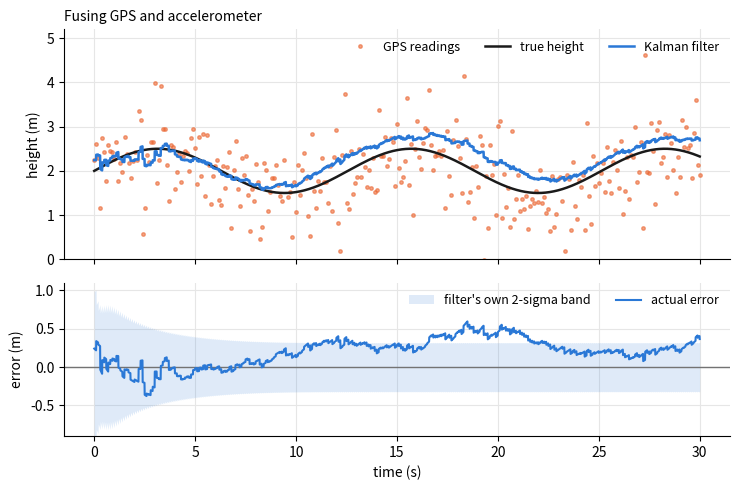

Write Python code to recreate this figure.
import os

import numpy as np

import matplotlib
matplotlib.use("Agg")
import matplotlib.pyplot as plt

DURATION = 30.0
DT = 0.01
GPS_EVERY = 10
GPS_NOISE = 0.7
ACCEL_NOISE = 0.2
ACCEL_BIAS = 0.05
SEED = 1
ASSUMED_ACCEL_NOISE = 0.3


def main():
    rng = np.random.default_rng(SEED)
    t = np.arange(0.0, DURATION + DT / 2, DT)
    true_height = 2.0 + 0.5 * np.sin(0.5 * t)
    true_speed = 0.25 * np.cos(0.5 * t)
    true_accel = -0.125 * np.sin(0.5 * t)
    gps = true_height[::GPS_EVERY] + rng.normal(0.0, GPS_NOISE, len(t[::GPS_EVERY]))
    accel = true_accel + ACCEL_BIAS + rng.normal(0.0, ACCEL_NOISE, len(t))

    x = np.array([gps[0], 0.0])
    P = np.diag([GPS_NOISE ** 2, 1.0])
    F = np.array([[1.0, DT], [0.0, 1.0]])
    B = np.array([0.5 * DT * DT, DT])
    Q = np.outer(B, B) * ASSUMED_ACCEL_NOISE ** 2
    H = np.array([1.0, 0.0])
    R = GPS_NOISE ** 2
    estimate = []
    spread = []
    gains = []
    for i in range(len(t)):
        if i % GPS_EVERY == 0:
            K = P @ H / (H @ P @ H + R)
            x = x + K * (gps[i // GPS_EVERY] - H @ x)
            P = P - np.outer(K, H @ P)
            gains.append(K[0])
        estimate.append(x[0])
        spread.append(np.sqrt(P[0, 0]))
        x = F @ x + B * accel[i]
        P = F @ P @ F.T + Q
    estimate = np.array(estimate)
    spread = np.array(spread)

    settled = t >= 5.0
    gps_error = gps - true_height[::GPS_EVERY]
    kalman_error = estimate - true_height
    print("after the first 5 s:")
    print("  GPS alone            rms error %.3f m, worst %.2f m" % (np.sqrt((gps_error[5 * 10:] ** 2).mean()), np.abs(gps_error[5 * 10:]).max()))
    print("  Kalman filter        rms error %.3f m, worst %.2f m" % (np.sqrt((kalman_error[settled] ** 2).mean()), np.abs(kalman_error[settled]).max()))
    print("  accelerometer alone  error at 30 s: about 22 m (lesson 1)")
    print("weight given to each GPS reading: first %.2f, after 1 s %.2f, at the end %.3f" % (gains[0], gains[10], gains[-1]))
    print("the filter's own estimate of its uncertainty at the end: %.2f m" % spread[-1])

    os.makedirs("results", exist_ok=True)
    fig, (top, bottom) = plt.subplots(2, 1, figsize=(7.5, 5.0), sharex=True, gridspec_kw={"height_ratios": [1.5, 1]})
    top.plot(t[::GPS_EVERY], gps, linestyle="none", marker="o", markersize=2.5, color="#eb6834", alpha=0.6, label="GPS readings")
    top.plot(t, true_height, color="0.1", linewidth=1.8, label="true height")
    top.plot(t, estimate, color="#2a78d6", linewidth=1.8, label="Kalman filter")
    top.set_ylabel("height (m)")
    top.set_ylim(0, 5.2)
    top.legend(frameon=False, fontsize=9, loc="upper right", ncol=3)
    top.set_title("Fusing GPS and accelerometer", fontsize=10, loc="left")
    bottom.axhline(0, color="0.45", linewidth=1)
    bottom.fill_between(t, -2 * spread, 2 * spread, color="#2a78d6", alpha=0.15, linewidth=0, label="filter's own 2-sigma band")
    bottom.plot(t, kalman_error, color="#2a78d6", linewidth=1.5, label="actual error")
    bottom.set_ylabel("error (m)")
    bottom.set_xlabel("time (s)")
    bottom.set_ylim(-0.9, 1.1)
    bottom.legend(frameon=False, fontsize=9, loc="upper right", ncol=2)
    for ax in (top, bottom):
        ax.grid(color="0.9", linewidth=0.8)
        ax.set_axisbelow(True)
        for side in ("top", "right"):
            ax.spines[side].set_visible(False)
    fig.tight_layout()
    fig.savefig("results/s2_kalman_1d.png", dpi=200)
    print("figure written to results/s2_kalman_1d.png")


main()
